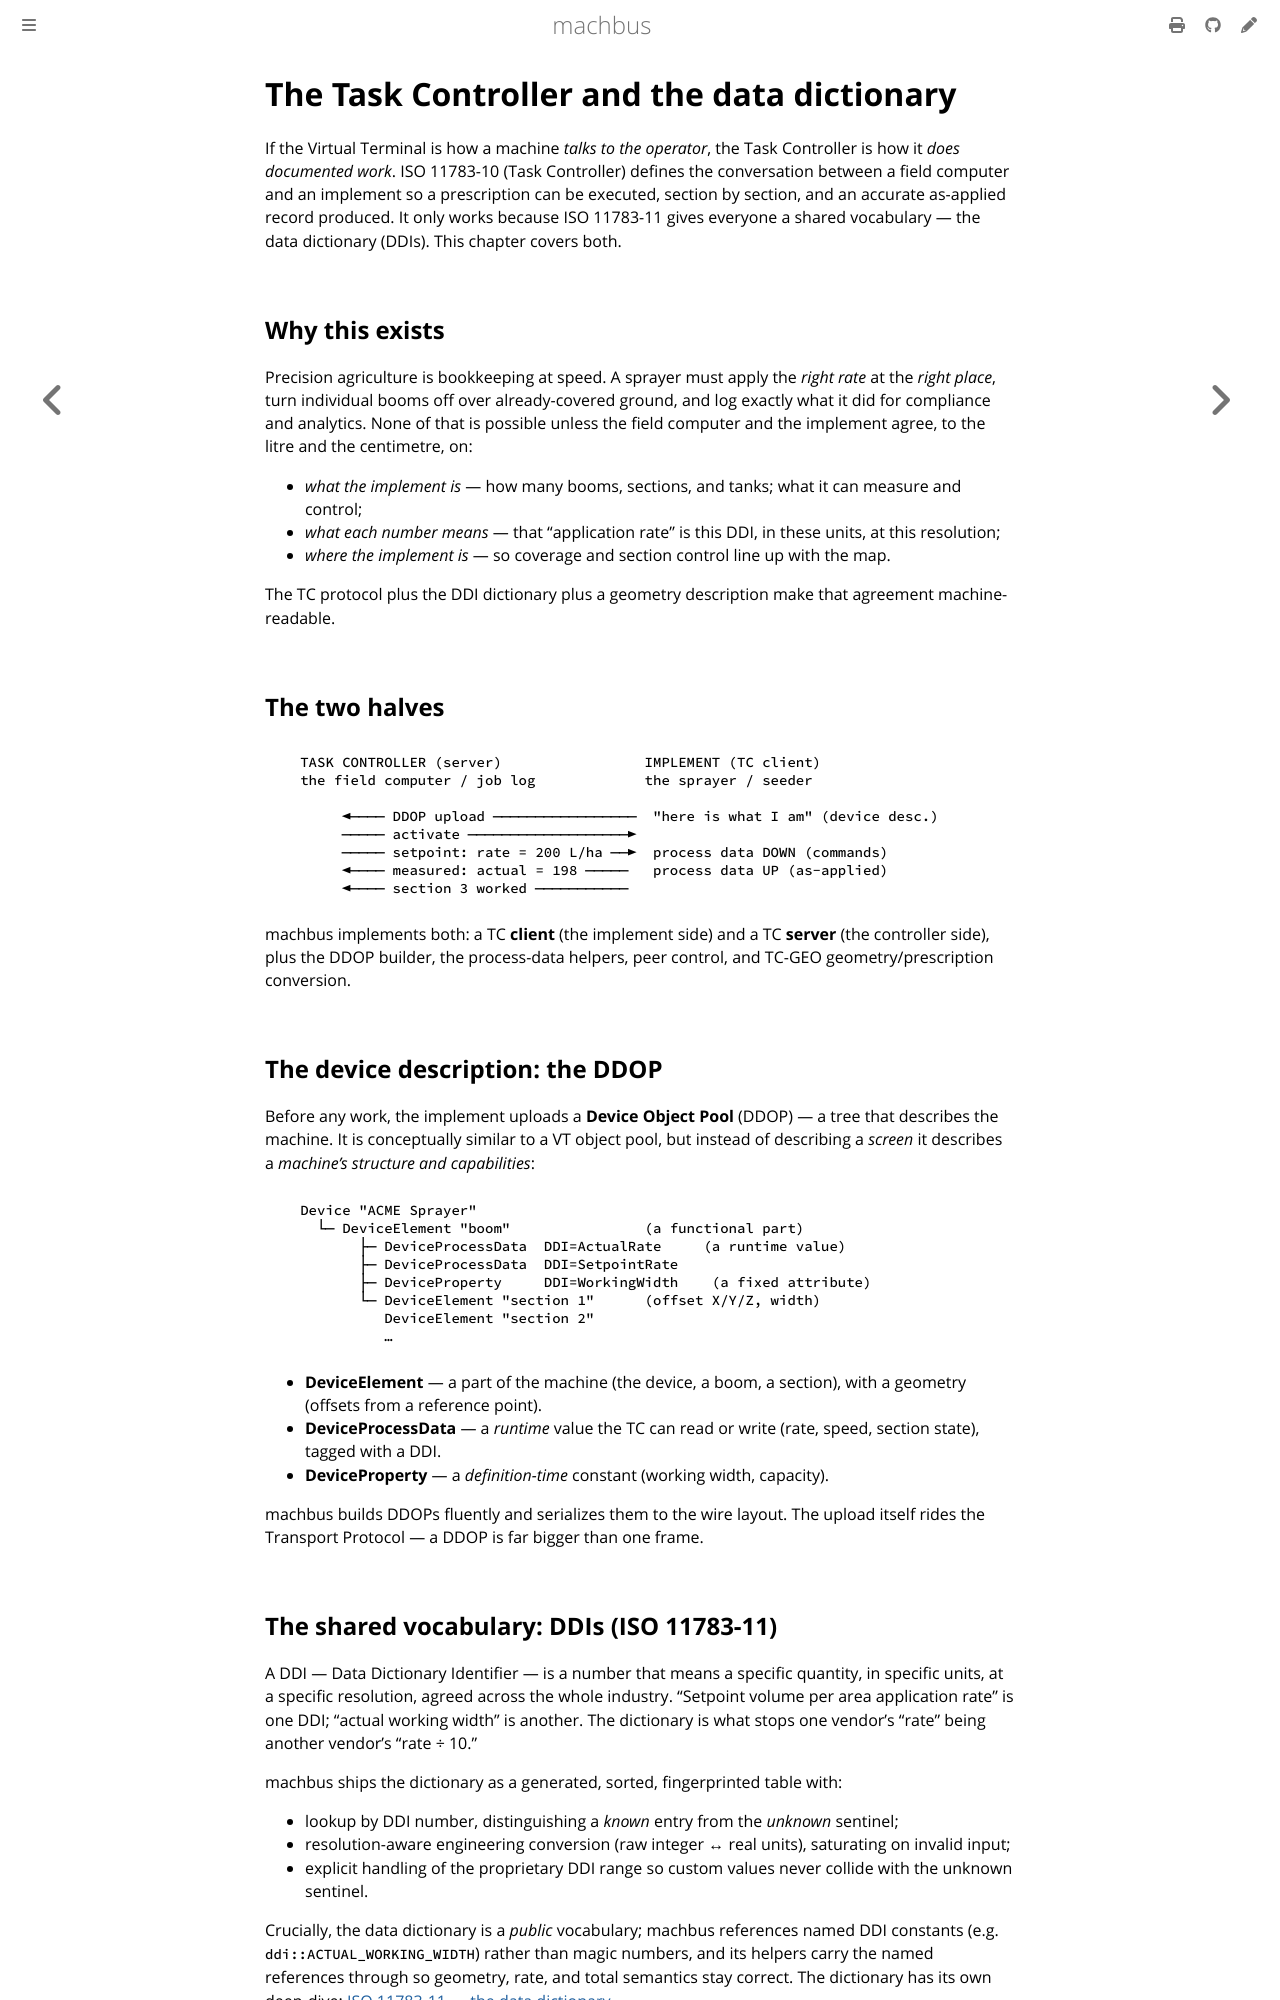

repository: robolibs/machbus · page: standards/task-controller.html · generator: mdbook

# The Task Controller and the data dictionary

If the Virtual Terminal is how a machine *talks to the operator*, the Task
Controller is how it *does documented work*. ISO 11783-10 (Task Controller) defines
the conversation between a field computer and an implement so a prescription can be
executed, section by section, and an accurate as-applied record produced. It only
works because ISO 11783-11 gives everyone a shared vocabulary — the data dictionary
(DDIs). This chapter covers both.

## Why this exists

Precision agriculture is bookkeeping at speed. A sprayer must apply the *right rate*
at the *right place*, turn individual booms off over already-covered ground, and log
exactly what it did for compliance and analytics. None of that is possible unless
the field computer and the implement agree, to the litre and the centimetre, on:

- *what the implement is* — how many booms, sections, and tanks; what it can measure
  and control;
- *what each number means* — that "application rate" is this DDI, in these units,
  at this resolution;
- *where the implement is* — so coverage and section control line up with the map.

The TC protocol plus the DDI dictionary plus a geometry description make that
agreement machine-readable.

## The two halves

```
   TASK CONTROLLER (server)                 IMPLEMENT (TC client)
   the field computer / job log             the sprayer / seeder

        ◄──── DDOP upload ─────────────────  "here is what I am" (device desc.)
        ───── activate ───────────────────►
        ───── setpoint: rate = 200 L/ha ──►  process data DOWN (commands)
        ◄──── measured: actual = 198 ─────   process data UP (as-applied)
        ◄──── section 3 worked ───────────
```

machbus implements both: a TC **client** (the implement side) and a TC **server**
(the controller side), plus the DDOP builder, the process-data helpers, peer
control, and TC-GEO geometry/prescription conversion.

## The device description: the DDOP

Before any work, the implement uploads a **Device Object Pool** (DDOP) — a tree that
describes the machine. It is conceptually similar to a VT object pool, but instead
of describing a *screen* it describes a *machine's structure and capabilities*:

```
   Device "ACME Sprayer"
     └─ DeviceElement "boom"                (a functional part)
          ├─ DeviceProcessData  DDI=ActualRate     (a runtime value)
          ├─ DeviceProcessData  DDI=SetpointRate
          ├─ DeviceProperty     DDI=WorkingWidth    (a fixed attribute)
          └─ DeviceElement "section 1"      (offset X/Y/Z, width)
             DeviceElement "section 2"
             …
```

- **DeviceElement** — a part of the machine (the device, a boom, a section), with a
  geometry (offsets from a reference point).
- **DeviceProcessData** — a *runtime* value the TC can read or write (rate, speed,
  section state), tagged with a DDI.
- **DeviceProperty** — a *definition-time* constant (working width, capacity).

machbus builds DDOPs fluently and serializes them to the wire layout. The upload
itself rides the Transport Protocol — a DDOP is far bigger than one frame.
